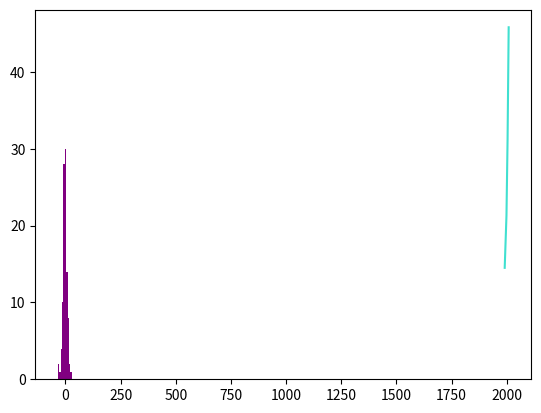

Generate this figure with matplotlib:
# working with matplotlib
import matplotlib.pyplot as plt

import numpy as np

s = np.random.normal(0, 10, 100)
x = [1991, 1995, 1999, 2004, 2009]
y = [14.5, 17.9, 21.3, 31.2, 45.8]

print(s)

plt.plot(x, y, color = 'turquoise') #.plt is better with dates on the x-axis
plt.show() # why do I get all the decimals from y

plt.hist(s, bins=10, color = 'purple') # bins to break up the data into appropriate boundaries
plt.show()
